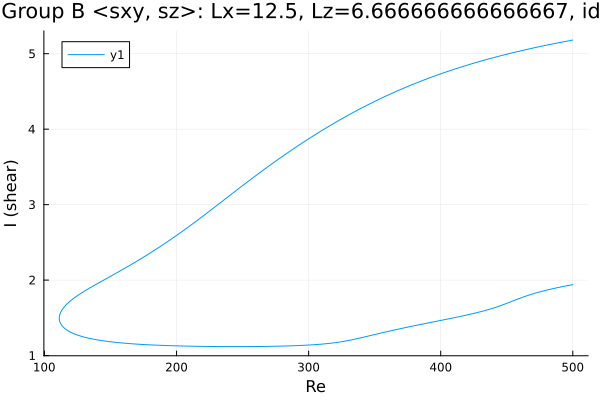

Values plotted in this chart, from the file beside it:
Re, shear
500.0, 5.181
499.2, 5.178
497.8, 5.174
496.4, 5.169
495, 5.164
493.6, 5.16
492.2, 5.155
490.8, 5.15
489.3, 5.145
487.9, 5.141
486.5, 5.136
485.1, 5.131
483.7, 5.126
482.3, 5.121
480.9, 5.116
479.4, 5.111
478, 5.105
476.6, 5.1
475.2, 5.095
473.8, 5.09
472.4, 5.084
471, 5.079
469.5, 5.074
468.1, 5.068
466.7, 5.063
465.3, 5.057
463.9, 5.051
462.5, 5.046
461.1, 5.04
459.6, 5.034
458.2, 5.028
456.8, 5.022
455.4, 5.016
454, 5.01
452.6, 5.004
451.2, 4.998
450, 4.993
448.6, 4.987
447.2, 4.981
445.8, 4.974
444.4, 4.968
442.9, 4.962
441.5, 4.955
440.1, 4.949
438.7, 4.942
437.3, 4.935
435.9, 4.928
434.5, 4.922
433, 4.915
431.6, 4.908
430.2, 4.901
428.8, 4.894
427.4, 4.886
426, 4.879
424.6, 4.872
423.1, 4.865
421.7, 4.857
420.3, 4.85
418.9, 4.842
417.5, 4.834
... 553 more rows
